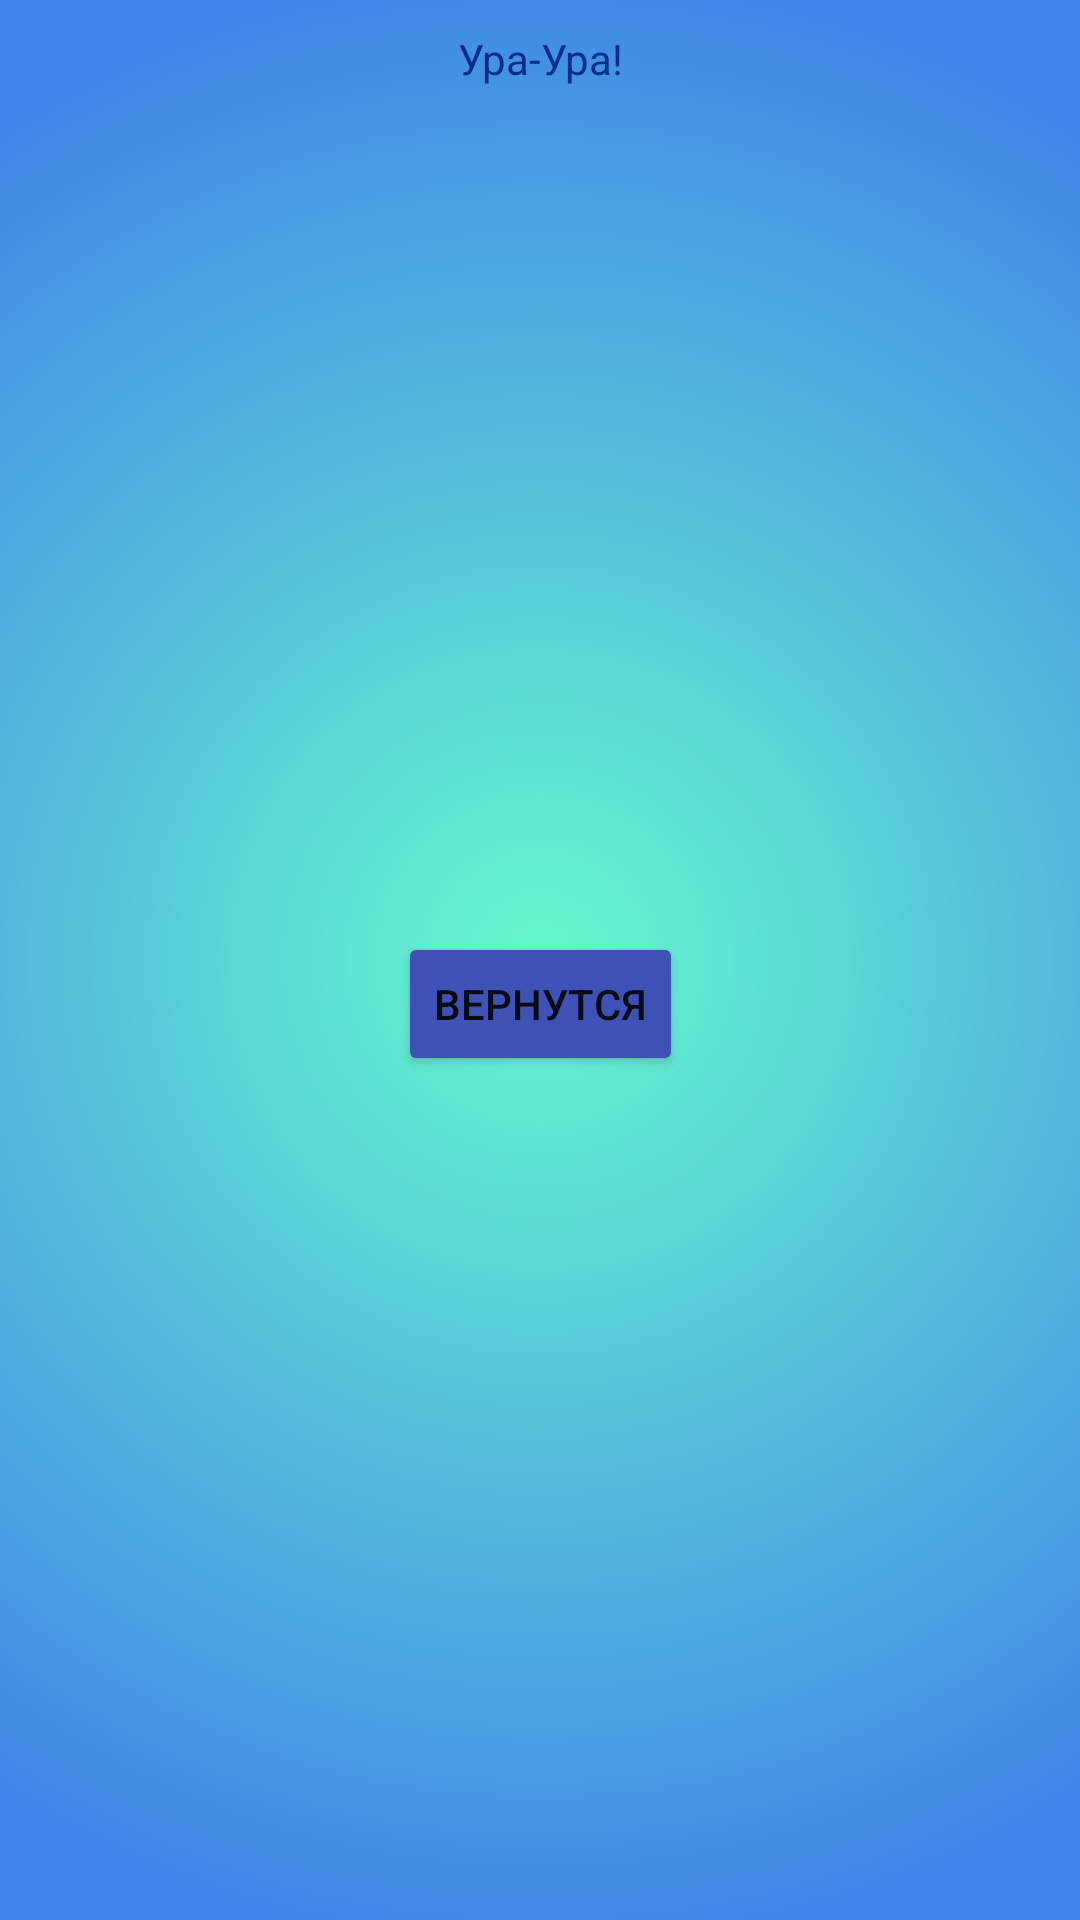

This screen was rendered from an Android layout file. Write that file and the resources it references.
<!-- AndroidManifest.xml: application theme Theme.Realisation -->
<!-- res/layout/dialog_win.xml -->
<?xml version="1.0" encoding="utf-8"?>
<androidx.constraintlayout.widget.ConstraintLayout
    xmlns:android="http://schemas.android.com/apk/res/android"
    xmlns:app="http://schemas.android.com/apk/res-auto"
    android:layout_width="match_parent"
    android:layout_height="match_parent"
    android:background="@drawable/dialog_gradient">
    <TextView
        android:layout_width="wrap_content"
        android:layout_height="wrap_content"
        android:layout_margin="10dp"
        android:text="Ура-Ура!"
        android:id="@+id/win_text"
        android:textColor="#052E8B"
        app:layout_constraintLeft_toLeftOf="parent"
        app:layout_constraintRight_toRightOf="parent"
        app:layout_constraintEnd_toEndOf="parent"
        app:layout_constraintStart_toStartOf="parent"
        app:layout_constraintTop_toTopOf="parent" />
    <Button
        android:layout_width="wrap_content"
        android:layout_height="wrap_content"
        android:text="Вернутся"
        android:backgroundTint="#3F51B5"
        android:id="@+id/win_button"
        android:layout_margin="10dp"
        app:layout_constraintRight_toRightOf="parent"
        app:layout_constraintTop_toBottomOf="@+id/win_text"
        app:layout_constraintLeft_toLeftOf="parent"
        app:layout_constraintBottom_toBottomOf="parent"/>
</androidx.constraintlayout.widget.ConstraintLayout>
<!-- resources referenced by this layout -->
<resources>
  <!-- drawable dialog_gradient (drawable) -->
  <?xml version="1.0" encoding="utf-8"?>
  <shape xmlns:android="http://schemas.android.com/apk/res/android">
      <gradient
          android:type="radial"
          android:gradientRadius="1000"
          android:startColor="#67f9cd"
          android:endColor="#3f84e8"
           />
  </shape>
  <style name="Theme.Realisation" parent="Theme.MaterialComponents.DayNight.NoActionBar">
          
          <item name="colorPrimary">@color/purple_500</item>
          <item name="colorPrimaryVariant">@color/purple_700</item>
          <item name="colorOnPrimary">@color/white</item>
          
          <item name="colorSecondary">@color/teal_200</item>
          <item name="colorSecondaryVariant">@color/teal_700</item>
          <item name="colorOnSecondary">@color/black</item>
          
          <item name="android:statusBarColor" tools:targetApi="l">?attr/colorPrimaryVariant</item>
          
      </style>
  <!-- not gathered from this repository: default colours our renderer supplied (Android Studio template values) -->
  <color name="purple_500">#FF6200EE</color>
  <color name="purple_700">#FF3700B3</color>
  <color name="teal_200">#FF03DAC5</color>
  <color name="teal_700">#FF018786</color>
  <color name="black">#FF000000</color>
  <color name="white">#FFFFFFFF</color>
</resources>
